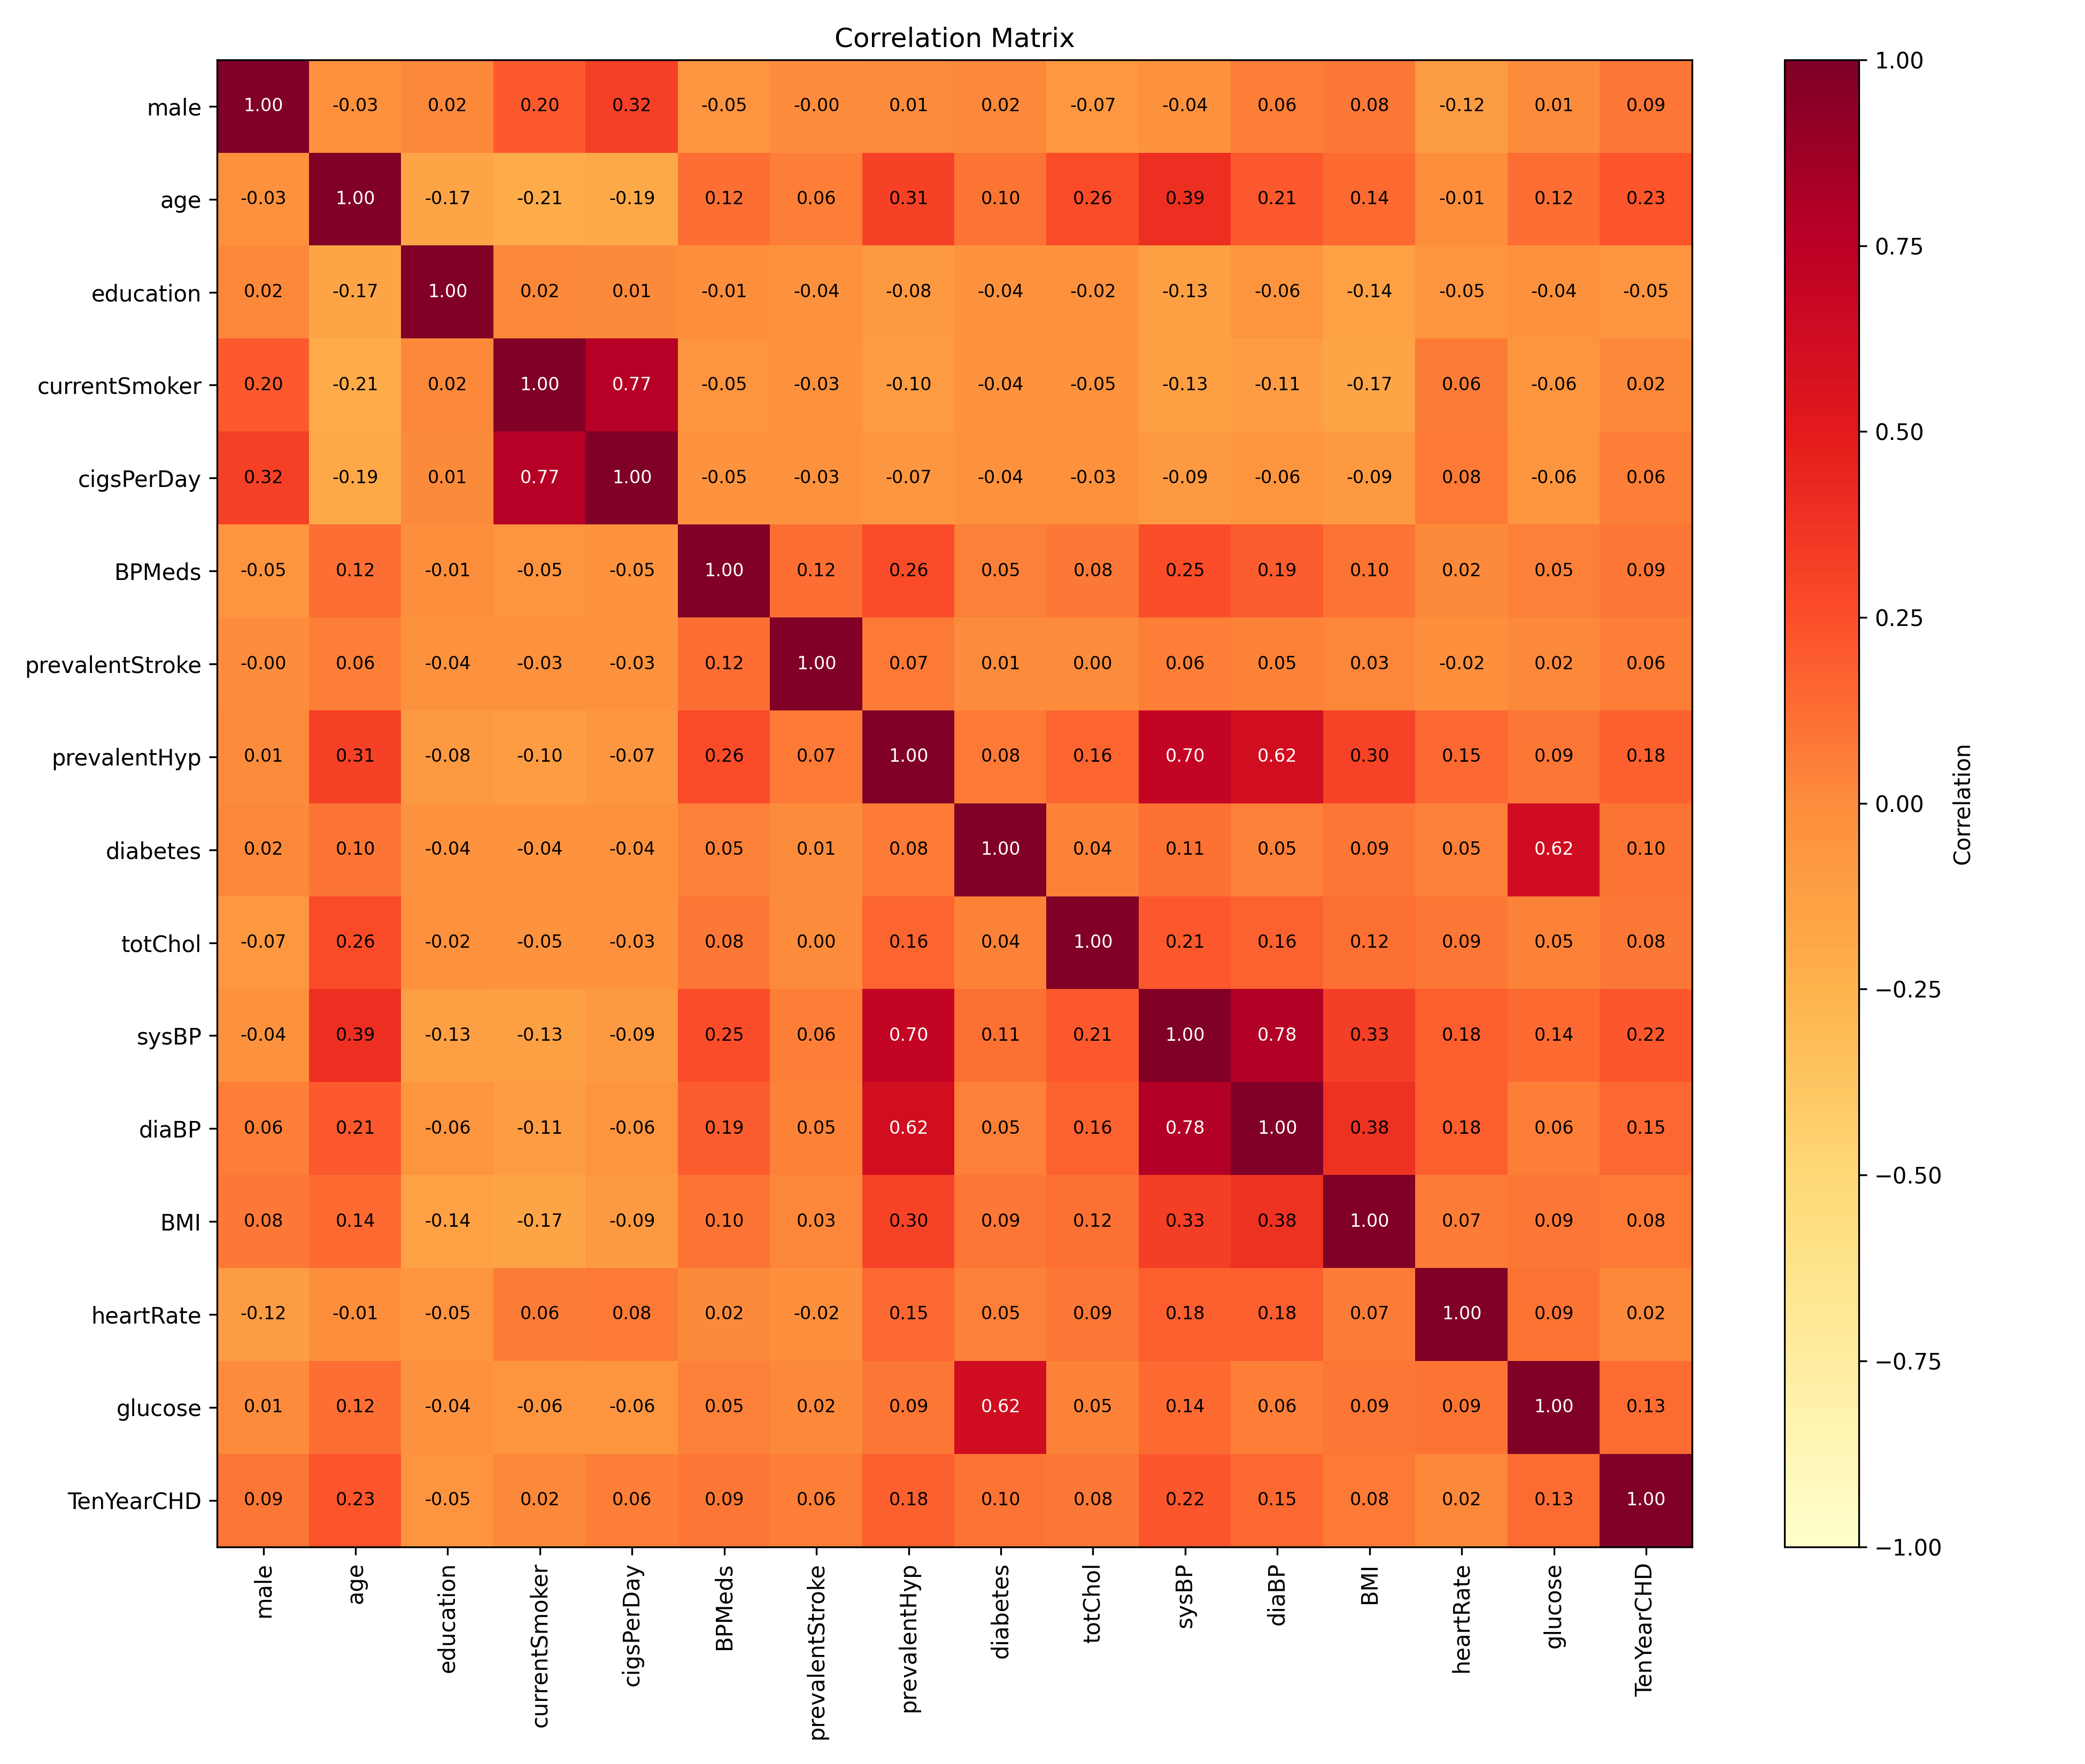

The file beside this chart, header and first rows:
, male, age, education, currentSmoker, cigsPerDay, BPMeds, prevalentStroke, prevalentHyp, diabetes, totChol, sysBP, diaBP, BMI, heartRate, glucose, TenYearCHD
male, 1.0, -0.02901, 0.01741, 0.197, 0.3171, -0.0525, -0.00455, 0.005853, 0.01569, -0.07041, -0.03588, 0.0582, 0.08187, -0.1169, 0.005979, 0.08837
age, -0.02901, 1.0, -0.1664, -0.2137, -0.193, 0.1231, 0.05768, 0.3068, 0.1013, 0.2626, 0.3941, 0.2056, 0.1361, -0.01284, 0.1224, 0.2254
education, 0.01741, -0.1664, 1.0, 0.01853, 0.008323, -0.0109, -0.03514, -0.08173, -0.03875, -0.02361, -0.1295, -0.06192, -0.1377, -0.05418, -0.03584, -0.05425
currentSmoker, 0.197, -0.2137, 0.01853, 1.0, 0.7698, -0.04893, -0.03298, -0.1037, -0.04429, -0.04649, -0.1303, -0.1079, -0.1679, 0.06269, -0.05673, 0.01945
cigsPerDay, 0.3171, -0.193, 0.008323, 0.7698, 1.0, -0.04616, -0.03271, -0.06664, -0.03709, -0.02648, -0.0888, -0.05671, -0.09329, 0.07556, -0.05889, 0.05776
BPMeds, -0.0525, 0.1231, -0.0109, -0.04893, -0.04616, 1.0, 0.1174, 0.2611, 0.05206, 0.08062, 0.2542, 0.1941, 0.1007, 0.01523, 0.0512, 0.08752
prevalentStroke, -0.00455, 0.05768, -0.03514, -0.03298, -0.03271, 0.1174, 1.0, 0.07479, 0.006955, 0.0001051, 0.057, 0.04515, 0.02591, -0.01767, 0.01844, 0.06182
prevalentHyp, 0.005853, 0.3068, -0.08173, -0.1037, -0.06664, 0.2611, 0.07479, 1.0, 0.07775, 0.1636, 0.6967, 0.6158, 0.3013, 0.1468, 0.08666, 0.1775
diabetes, 0.01569, 0.1013, -0.03875, -0.04429, -0.03709, 0.05206, 0.006955, 0.07775, 1.0, 0.04035, 0.1113, 0.05026, 0.08707, 0.04899, 0.6176, 0.09734
totChol, -0.07041, 0.2626, -0.02361, -0.04649, -0.02648, 0.08062, 0.0001051, 0.1636, 0.04035, 1.0, 0.2087, 0.1647, 0.116, 0.09113, 0.04654, 0.08237
sysBP, -0.03588, 0.3941, -0.1295, -0.1303, -0.0888, 0.2542, 0.057, 0.6967, 0.1113, 0.2087, 1.0, 0.784, 0.3269, 0.1822, 0.1406, 0.2164
diaBP, 0.0582, 0.2056, -0.06192, -0.1079, -0.05671, 0.1941, 0.04515, 0.6158, 0.05026, 0.1647, 0.784, 1.0, 0.3774, 0.181, 0.06108, 0.1451
BMI, 0.08187, 0.1361, -0.1377, -0.1679, -0.09329, 0.1007, 0.02591, 0.3013, 0.08707, 0.116, 0.3269, 0.3774, 1.0, 0.06745, 0.08739, 0.0753
heartRate, -0.1169, -0.01284, -0.05418, 0.06269, 0.07556, 0.01523, -0.01767, 0.1468, 0.04899, 0.09113, 0.1822, 0.181, 0.06745, 1.0, 0.09455, 0.02291
glucose, 0.005979, 0.1224, -0.03584, -0.05673, -0.05889, 0.0512, 0.01844, 0.08666, 0.6176, 0.04654, 0.1406, 0.06108, 0.08739, 0.09455, 1.0, 0.1256
TenYearCHD, 0.08837, 0.2254, -0.05425, 0.01945, 0.05776, 0.08752, 0.06182, 0.1775, 0.09734, 0.08237, 0.2164, 0.1451, 0.0753, 0.02291, 0.1256, 1.0
